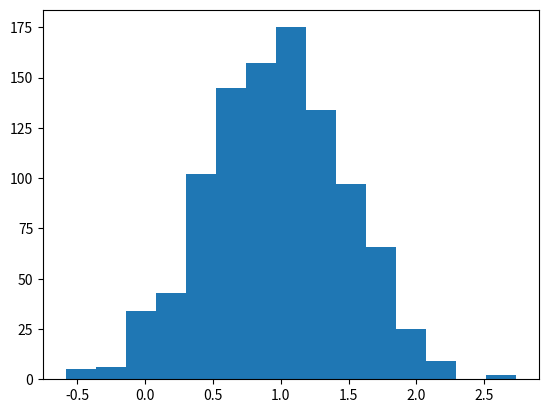

Write the Python code that produced this figure.
# Librería para generar datos aleatorios
import random
import matplotlib.pyplot as plt

# Generar un número aleatorio 

print(random.randint(1,20))
print(random.randrange(10, 100, 2))

# Declara la lista
lista = [1, 2, 3, 4, 5, 6, 7, 8, 9, 10]
# Imprime la lista
print("Lista original", lista)

# Mezcla los elementos de la lista al azar
random.shuffle(lista)
# Imprime la lista mezclada
print("Lista mixeada", lista)

# Genera una gráfica de campana de GAUSS
# Genera los datos de la gráfica
campana = [random.gauss(1,0.5) for i in range(1000)]
# Arma la gráfica
plt.hist(campana, bins=15)
# Muestra la gráfica
plt.show()